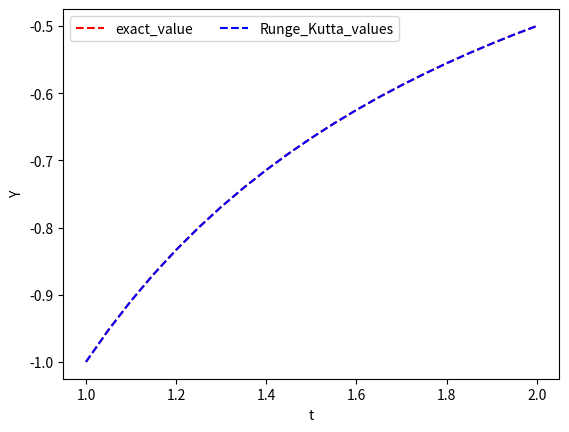

Here is the Python script that generated this plot:
# Runge Kutta 방법

import numpy as np
import matplotlib.pyplot as plt

def get_y_prime(y,t): # y' 값을 리턴해주는 함수
    return (1/t**2-y/t-y**2) 

def exact_func (t): # 값을 비교할 실제 함수
    return (-1/t)

def get_exact_values(): #1-2까지 0.001 단위로 실제 값들을 리턴하는 함수
    start_t,end_t=1,2
    h=0.05
    values=[]
    i=start_t
    while i<=end_t:
        values.append((-1/i))
        i+=h
        i=round(i,3)
    return values

def Runge_Kutta_func(t): # Runge_Kutta 방법을 실행하는 함수
    start_t,end_t=1,2
    h=0.05
    y=-1
    i=start_t
    while True:
        if (t-i<h):
            df_1=get_y_prime(y,i)
            df_2=get_y_prime(y+h*df_1/2,i+h/2)
            df_3=get_y_prime(y+h*df_2/2,i+h/2)
            df_4=get_y_prime(y+h*df_3,i+h)
            next_y=y+(t-i)*(df_1+2*df_2+2*df_3+df_4)/6
            y=next_y
            break
        df_1=get_y_prime(y,i)
        df_2=get_y_prime(y+h*df_1/2,i+h/2)
        df_3=get_y_prime(y+h*df_2/2,i+h/2)
        df_4=get_y_prime(y+h*df_3,i+h)
        next_y=y+h*(df_1+2*df_2+2*df_3+df_4)/6
        y=next_y
        i+=h
        i=round(i,3)
    return y

def get_Runge_Kutta_values(): #1-2까지 0.001 단위로  Runge_Kutta값들을 리턴하는 함수
    values=[]
    start_t,end_t=1,2
    h=0.05
    y=-1
    i=start_t
    while i<=end_t:
        values.append(y)
        df_1=get_y_prime(y,i)
        df_2=get_y_prime(y+h*df_1/2,i+h/2)
        df_3=get_y_prime(y+h*df_2/2,i+h/2)
        df_4=get_y_prime(y+h*df_3,i+h)
        next_y=y+h*(df_1+2*df_2+2*df_3+df_4)/6
        y=next_y
        i+=h
        i=round(i,3)
    return values


t=np.arange(1.0,2.05,0.05)
exact_values=get_exact_values()
Runge_Kutta_values=get_Runge_Kutta_values()
print()
print("정확한 값")
print(exact_values)
print()
print("Runge Kutta 방법을 이용한 근사 값")
print(Runge_Kutta_values)
plt.plot(t, exact_values, 'r--',label="exact_value")
plt.plot(t,Runge_Kutta_values, 'b--',label="Runge_Kutta_values")
plt.xlabel('t')
plt.ylabel('Y')
plt.legend(loc='best', ncol=2)
plt.show()


